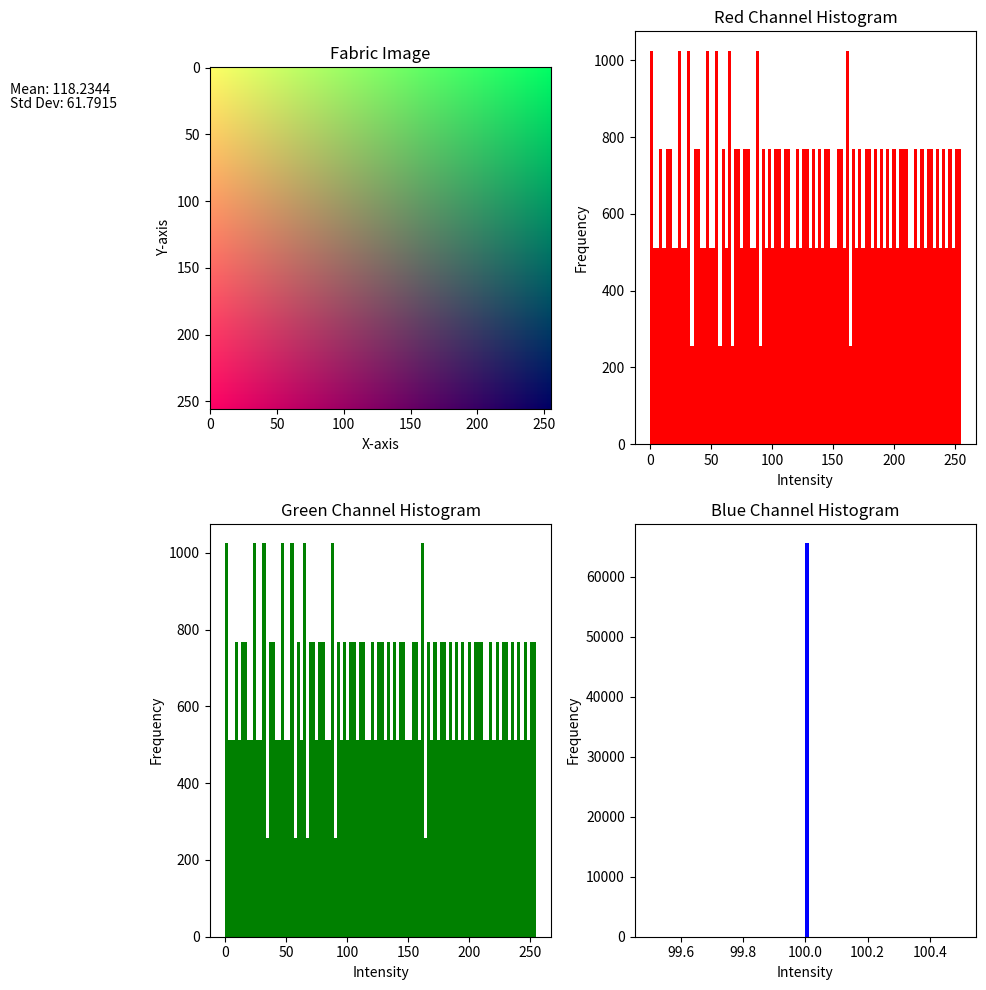

The script that saved this image:
import numpy as np
import matplotlib.pyplot as plt

# Generate fabric image
height = 256
width = 256
fabric_image = np.zeros((height, width, 3), dtype=np.uint8)

# Generate smooth fabric pattern
x = np.linspace(0, 1, width)
y = np.linspace(0, 1, height)
X, Y = np.meshgrid(x, y)

# Red channel
fabric_image[:,:,0] = (255 * (1 - X)).astype(np.uint8)

# Green channel
fabric_image[:,:,1] = (255 * (1 - Y)).astype(np.uint8)

# Blue channel
fabric_image[:,:,2] = 100

fig, ((ax1, ax2), (ax3, ax4)) = plt.subplots(2, 2, figsize=(10, 10))

# Display the fabric image
ax1.imshow(fabric_image)
ax1.set_title('Fabric Image')
ax1.set_xlabel('X-axis')
ax1.set_ylabel('Y-axis')

# Calculate mean and standard deviation of the image
mean_val = np.mean(fabric_image)
std_dev = np.std(fabric_image)

# Display mean and standard deviation below the image
ax1.text(-150, 20, f'Mean: {mean_val:.4f}', fontsize=10, color='black', ha='left')
ax1.text(-150, 30, f'Std Dev: {std_dev:.4f}', fontsize=10, color='black', ha='left')

# Plot histograms for RGB channels
ax2.hist(fabric_image[:,:,0].flatten(), bins=100, color='red')
ax2.set_title('Red Channel Histogram')
ax2.set_xlabel('Intensity')
ax2.set_ylabel('Frequency')

ax3.hist(fabric_image[:,:,1].flatten(), bins=100, color='green')
ax3.set_title('Green Channel Histogram')
ax3.set_xlabel('Intensity')
ax3.set_ylabel('Frequency')

ax4.hist(fabric_image[:,:,2].flatten(), bins=100, color='blue')
ax4.set_title('Blue Channel Histogram')
ax4.set_xlabel('Intensity')
ax4.set_ylabel('Frequency')

plt.tight_layout()
plt.show()